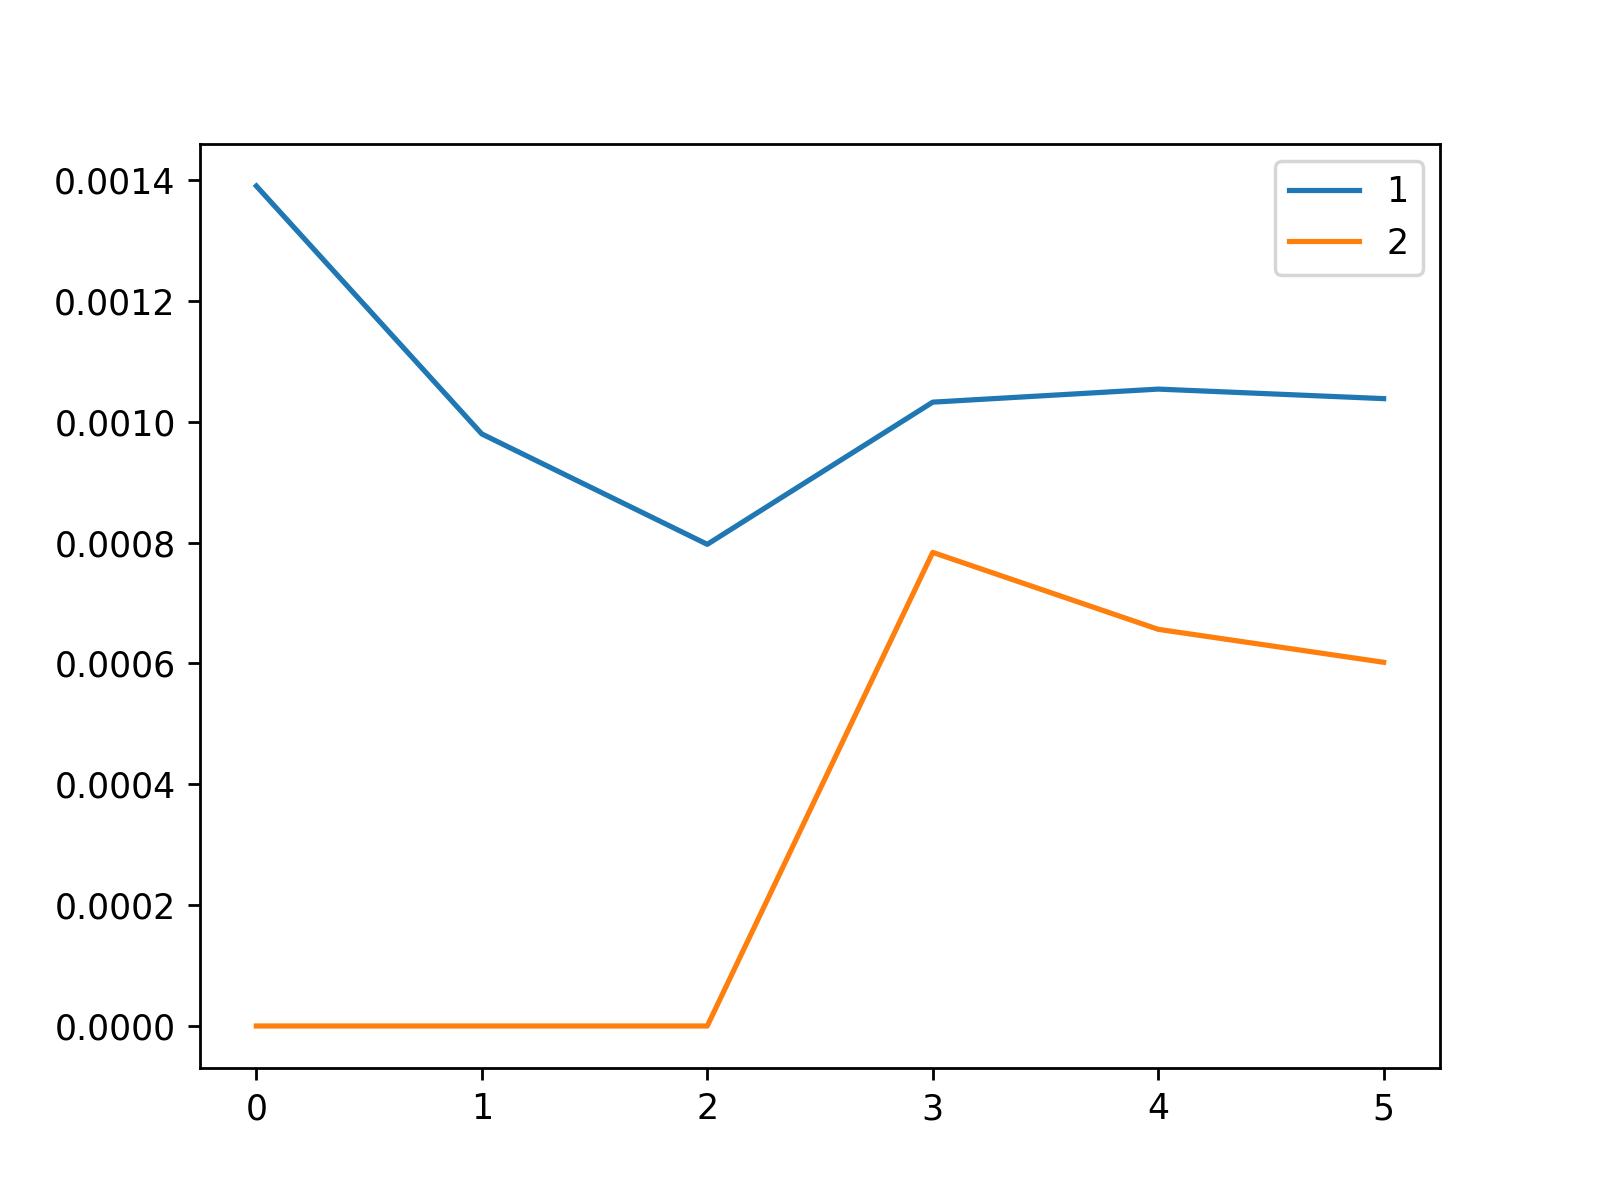

The data file committed next to this chart (first rows):
, 1, 2
0, 0.00139, 0.0
1, 0.0009797, 0.0
2, 0.0007971, 0.0
3, 0.001032, 0.0007837
4, 0.001054, 0.0006564
5, 0.001038, 0.0006019
